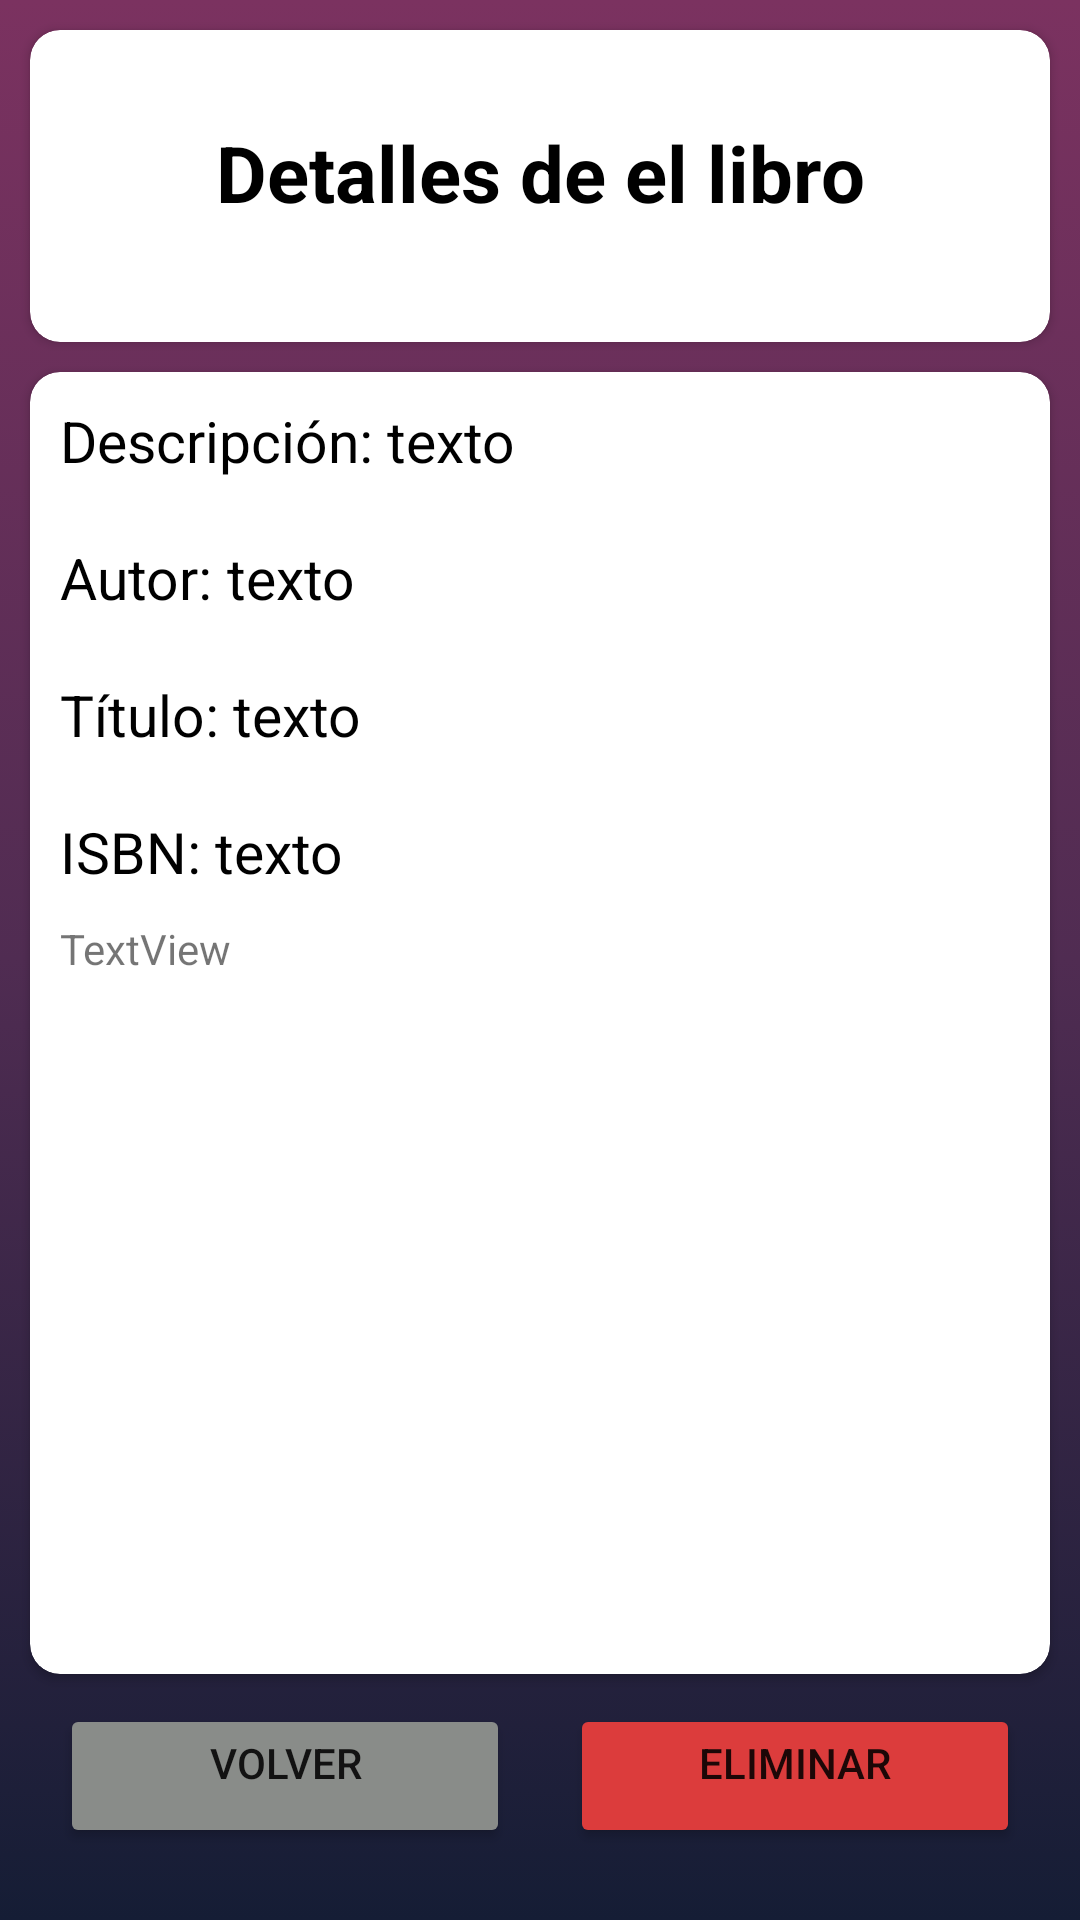

Write the Android layout XML for this screen, with the resource values it uses.
<!-- AndroidManifest.xml: application theme Theme.Proyecto_Android_Ebooks -->
<!-- res/layout/activity_view_libros.xml -->
<?xml version="1.0" encoding="utf-8"?>
<LinearLayout xmlns:android="http://schemas.android.com/apk/res/android"
    xmlns:app="http://schemas.android.com/apk/res-auto"
    xmlns:tools="http://schemas.android.com/tools"
    android:layout_width="match_parent"
    android:layout_height="match_parent"
    android:background="@drawable/rectangle"
    android:orientation="vertical"
    tools:context=".MainActivity">


    <androidx.cardview.widget.CardView
        android:layout_width="match_parent"
        android:layout_height="104dp"
        android:layout_marginLeft="10dp"
        android:layout_marginTop="10dp"
        android:layout_marginRight="10dp"
        app:cardCornerRadius="10dp">

        <TextView
            android:id="@+id/titulo"
            android:layout_width="match_parent"
            android:layout_height="wrap_content"
            android:layout_marginTop="30dp"
            android:gravity="center_horizontal"
            android:text="Detalles de el libro"
            android:textColor="@color/black"
            android:textSize="26dp"
            android:textStyle="bold" />
    </androidx.cardview.widget.CardView>

    <androidx.cardview.widget.CardView
        android:layout_width="match_parent"
        android:layout_height="434dp"
        android:layout_marginLeft="10dp"
        android:layout_marginTop="10dp"
        android:layout_marginRight="10dp"
        app:cardCornerRadius="10dp">

        <LinearLayout
            android:layout_width="match_parent"
            android:layout_height="match_parent"
            android:orientation="vertical">

            <LinearLayout
                android:layout_width="match_parent"
                android:layout_height="wrap_content"
                android:orientation="horizontal">

                <TextView
                    android:id="@+id/view_descripcion"
                    android:layout_width="wrap_content"
                    android:layout_height="wrap_content"
                    android:layout_below="@+id/view_autor"
                    android:layout_marginLeft="10dp"
                    android:layout_marginTop="10dp"
                    android:text="Descripción: "
                    android:textColor="@color/black"
                    android:textSize="19dp" />

                <TextView
                    android:id="@+id/view_descripcionText"
                    android:layout_width="match_parent"
                    android:layout_height="wrap_content"
                    android:layout_below="@+id/view_autor"
                    android:layout_alignParentRight="true"
                    android:layout_marginTop="10dp"
                    android:text="texto"
                    android:textColor="@color/black"
                    android:textSize="19dp" />
            </LinearLayout>

            <LinearLayout
                android:layout_width="match_parent"
                android:layout_height="wrap_content"
                android:orientation="horizontal">

                <TextView
                    android:id="@+id/view_autor"
                    android:layout_width="wrap_content"
                    android:layout_height="wrap_content"
                    android:layout_below="@+id/view_titulo"
                    android:layout_marginLeft="10dp"
                    android:layout_marginTop="20dp"
                    android:text="Autor: "
                    android:textColor="@color/black"
                    android:textSize="19dp" />

                <TextView
                    android:id="@+id/view_autorText"
                    android:layout_width="332dp"
                    android:layout_height="wrap_content"
                    android:layout_below="@+id/view_titulo"
                    android:layout_alignParentRight="true"
                    android:layout_marginTop="20dp"
                    android:text="texto"
                    android:textColor="@color/black"
                    android:textSize="19dp" />
            </LinearLayout>

            <LinearLayout
                android:layout_width="match_parent"
                android:layout_height="wrap_content"
                android:orientation="horizontal">

                <TextView
                    android:id="@+id/view_titulo"
                    android:layout_width="wrap_content"
                    android:layout_height="wrap_content"
                    android:layout_marginLeft="10dp"
                    android:layout_marginTop="20dp"
                    android:text="Título: "
                    android:textColor="@color/black"
                    android:textSize="19dp" />

                <TextView
                    android:id="@+id/view_tituloText"
                    android:layout_width="332dp"
                    android:layout_height="wrap_content"
                    android:layout_marginTop="20dp"
                    android:text="texto"
                    android:textColor="@color/black"
                    android:textSize="19dp" />
            </LinearLayout>

            <LinearLayout
                android:layout_width="match_parent"
                android:layout_height="wrap_content"
                android:orientation="horizontal">

                <TextView
                    android:layout_width="wrap_content"
                    android:layout_height="wrap_content"
                    android:layout_marginLeft="10dp"
                    android:layout_marginTop="20dp"
                    android:text="ISBN: "
                    android:textColor="@color/black"
                    android:textSize="19dp" />

                <TextView
                    android:id="@+id/view_isbnText"
                    android:layout_width="339dp"
                    android:layout_height="wrap_content"
                    android:layout_marginTop="20dp"
                    android:text="texto"
                    android:textColor="@color/black"
                    android:textSize="19dp" />
            </LinearLayout>

            <TextView
                android:id="@+id/view_Text"
                android:layout_width="match_parent"
                android:layout_height="match_parent"
                android:layout_marginStart="10dp"
                android:layout_marginTop="10dp"
                android:layout_marginEnd="10dp"
                android:layout_marginBottom="10dp"
                android:text="TextView" />
        </LinearLayout>

    </androidx.cardview.widget.CardView>

    <LinearLayout
        android:layout_width="match_parent"
        android:layout_height="match_parent"
        android:gravity="center_horizontal"
        android:orientation="horizontal">

        <Button
            android:id="@+id/view_btnVolver"
            android:layout_width="150dp"
            android:layout_height="wrap_content"
            android:layout_marginTop="10dp"
            android:backgroundTint="#898C89"
            android:gravity="center_horizontal"
            android:text="VOLVER" />

        <Button
            android:id="@+id/view_btnDelete"
            android:layout_width="150dp"
            android:layout_height="wrap_content"
            android:layout_marginLeft="20dp"
            android:layout_marginTop="10dp"
            android:backgroundTint="#DC3C3C"
            android:gravity="center_horizontal"
            android:text="ELIMINAR" />
    </LinearLayout>


</LinearLayout>
<!-- resources referenced by this layout -->
<resources>
  <color name="black">#FF000000</color>
  <!-- drawable rectangle (drawable) -->
  <?xml version="1.0" encoding="utf-8"?>
  <selector xmlns:android="http://schemas.android.com/apk/res/android">
  <item>
      <shape android:shape="rectangle">
          <gradient android:startColor="#7b3260"
              android:centerColor="#502c52"
              android:endColor="#151D35"
              android:angle="270">
  
          </gradient>
      </shape>
  </item>
  </selector>
  <style name="Theme.Proyecto_Android_Ebooks" parent="Theme.MaterialComponents.Light.NoActionBar">
          
          <item name="colorPrimary">#686767</item>
          <item name="colorPrimaryVariant">@color/purple_700</item>
          <item name="colorOnPrimary">#B5B2B2</item>
          
          <item name="colorSecondary">@color/morado_100</item>
          <item name="colorSecondaryVariant">#575656</item>
          <item name="colorOnSecondary">#202020</item>
          
          <item name="android:statusBarColor" tools:targetApi="l">#7b3260</item>
          
      </style>
  <color name="purple_700">#FF3700B3</color>
  <color name="morado_100">#610094</color>
</resources>
